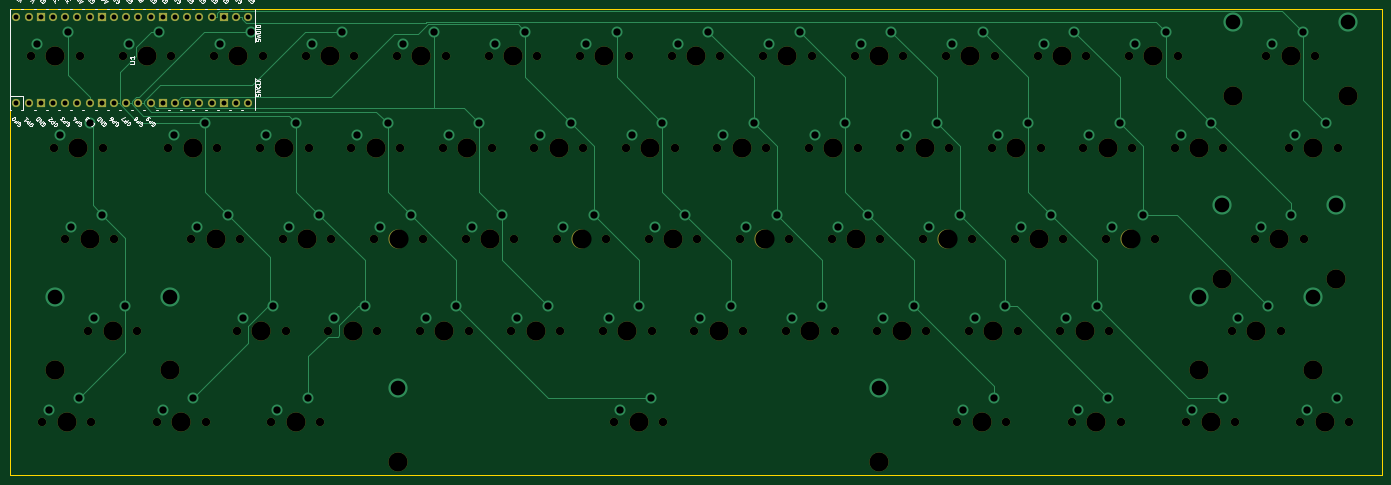
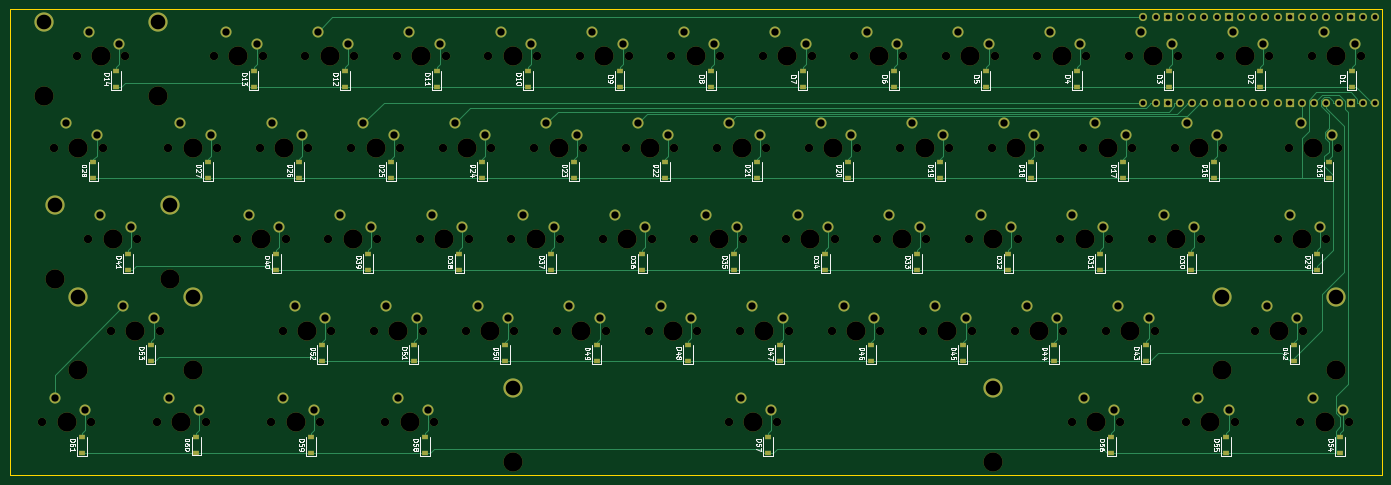
Circuit board: 11 layer files. Board 285.7 x 97.0 mm.
- bottom_copper: Keyboard-B_Cu.gbr (40260 bytes)
- bottom_mask: Keyboard-B_Mask.gbr (16562 bytes)
- paste: Keyboard-B_Paste.gbr (4735 bytes)
- bottom_silk: Keyboard-B_Silkscreen.gbr (69803 bytes)
- outline: Keyboard-Edge_Cuts.gbr (739 bytes)
- top_copper: Keyboard-F_Cu.gbr (19437 bytes)
- top_mask: Keyboard-F_Mask.gbr (8421 bytes)
- paste: Keyboard-F_Paste.gbr (509 bytes)
- top_silk: Keyboard-F_Silkscreen.gbr (41371 bytes)
- drill: Keyboard-NPTH.drl (3611 bytes)
- drill: Keyboard-PTH.drl (3304 bytes)

=== bottom_copper: Keyboard-B_Cu.gbr (40260 bytes, source omitted) ===
=== bottom_mask: Keyboard-B_Mask.gbr (16562 bytes, source omitted) ===
=== paste: Keyboard-B_Paste.gbr ===
%TF.GenerationSoftware,KiCad,Pcbnew,6.0.6-3a73a75311~116~ubuntu21.10.1*%
%TF.CreationDate,2022-10-26T18:33:10+02:00*%
%TF.ProjectId,Keyboard,4b657962-6f61-4726-942e-6b696361645f,rev?*%
%TF.SameCoordinates,Original*%
%TF.FileFunction,Paste,Bot*%
%TF.FilePolarity,Positive*%
%FSLAX46Y46*%
G04 Gerber Fmt 4.6, Leading zero omitted, Abs format (unit mm)*
G04 Created by KiCad (PCBNEW 6.0.6-3a73a75311~116~ubuntu21.10.1) date 2022-10-26 18:33:10*
%MOMM*%
%LPD*%
G01*
G04 APERTURE LIST*
%ADD10R,1.200000X0.900000*%
G04 APERTURE END LIST*
D10*
%TO.C,D61*%
X345100400Y-148009400D03*
X345100400Y-144709400D03*
%TD*%
%TO.C,D19*%
X166520500Y-90862700D03*
X166520500Y-87562700D03*
%TD*%
%TO.C,D5*%
X156999900Y-71815800D03*
X156999900Y-68515800D03*
%TD*%
%TO.C,D16*%
X109371500Y-90863000D03*
X109371500Y-87563000D03*
%TD*%
%TO.C,D52*%
X295097300Y-128960600D03*
X295097300Y-125660600D03*
%TD*%
%TO.C,D8*%
X214149900Y-71815800D03*
X214149900Y-68515800D03*
%TD*%
%TO.C,D44*%
X142707100Y-128960300D03*
X142707100Y-125660300D03*
%TD*%
%TO.C,D22*%
X223670500Y-90862700D03*
X223670500Y-87562700D03*
%TD*%
%TO.C,D42*%
X92704000Y-128960300D03*
X92704000Y-125660300D03*
%TD*%
%TO.C,D25*%
X280820500Y-90862700D03*
X280820500Y-87562700D03*
%TD*%
%TO.C,D24*%
X261770500Y-90862700D03*
X261770500Y-87562700D03*
%TD*%
%TO.C,D50*%
X256998500Y-128960600D03*
X256998500Y-125660600D03*
%TD*%
%TO.C,D45*%
X161755700Y-128960600D03*
X161755700Y-125660600D03*
%TD*%
%TO.C,D34*%
X190331500Y-109911500D03*
X190331500Y-106611500D03*
%TD*%
%TO.C,D41*%
X335576200Y-109911500D03*
X335576200Y-106611500D03*
%TD*%
%TO.C,D18*%
X147470500Y-90862700D03*
X147470500Y-87562700D03*
%TD*%
%TO.C,D2*%
X99849900Y-71815800D03*
X99849900Y-68515800D03*
%TD*%
%TO.C,D3*%
X118899900Y-71815800D03*
X118899900Y-68515800D03*
%TD*%
%TO.C,D55*%
X106990400Y-148009400D03*
X106990400Y-144709400D03*
%TD*%
%TO.C,D11*%
X271299900Y-71815800D03*
X271299900Y-68515800D03*
%TD*%
%TO.C,D13*%
X309399900Y-71815800D03*
X309399900Y-68515800D03*
%TD*%
%TO.C,D15*%
X85560500Y-90863000D03*
X85560500Y-87563000D03*
%TD*%
%TO.C,D49*%
X237948500Y-128960600D03*
X237948500Y-125660600D03*
%TD*%
%TO.C,D31*%
X133182500Y-109911800D03*
X133182500Y-106611800D03*
%TD*%
%TO.C,D38*%
X266531500Y-109911500D03*
X266531500Y-106611500D03*
%TD*%
%TO.C,D26*%
X299870500Y-90862700D03*
X299870500Y-87562700D03*
%TD*%
%TO.C,D46*%
X180798500Y-128960600D03*
X180798500Y-125660600D03*
%TD*%
%TO.C,D35*%
X209381500Y-109911500D03*
X209381500Y-106611500D03*
%TD*%
%TO.C,D17*%
X128420500Y-90862700D03*
X128420500Y-87562700D03*
%TD*%
%TO.C,D10*%
X252249900Y-71815800D03*
X252249900Y-68515800D03*
%TD*%
%TO.C,D20*%
X185570500Y-90862700D03*
X185570500Y-87562700D03*
%TD*%
%TO.C,D21*%
X204620500Y-90862700D03*
X204620500Y-87562700D03*
%TD*%
%TO.C,D1*%
X80799900Y-71815800D03*
X80799900Y-68515800D03*
%TD*%
%TO.C,D27*%
X318908500Y-90862700D03*
X318908500Y-87562700D03*
%TD*%
%TO.C,D48*%
X218898500Y-128898100D03*
X218898500Y-125598100D03*
%TD*%
%TO.C,D23*%
X242720500Y-90862700D03*
X242720500Y-87562700D03*
%TD*%
%TO.C,D56*%
X130801400Y-148009400D03*
X130801400Y-144709400D03*
%TD*%
%TO.C,D28*%
X342719500Y-90862700D03*
X342719500Y-87562700D03*
%TD*%
%TO.C,D6*%
X176049900Y-71815800D03*
X176049900Y-68515800D03*
%TD*%
%TO.C,D33*%
X171281500Y-109911500D03*
X171281500Y-106611500D03*
%TD*%
%TO.C,D40*%
X304631500Y-109911500D03*
X304631500Y-106611500D03*
%TD*%
%TO.C,D54*%
X83179600Y-148009100D03*
X83179600Y-144709100D03*
%TD*%
%TO.C,D39*%
X285581500Y-109911500D03*
X285581500Y-106611500D03*
%TD*%
%TO.C,D29*%
X87940100Y-109911800D03*
X87940100Y-106611800D03*
%TD*%
%TO.C,D60*%
X321289400Y-147946900D03*
X321289400Y-144646900D03*
%TD*%
%TO.C,D37*%
X247481500Y-109911500D03*
X247481500Y-106611500D03*
%TD*%
%TO.C,D4*%
X137949900Y-71815800D03*
X137949900Y-68515800D03*
%TD*%
%TO.C,D14*%
X337974900Y-71815800D03*
X337974900Y-68515800D03*
%TD*%
%TO.C,D47*%
X199848500Y-128960600D03*
X199848500Y-125660600D03*
%TD*%
%TO.C,D12*%
X290349900Y-71815800D03*
X290349900Y-68515800D03*
%TD*%
%TO.C,D57*%
X202234400Y-148009400D03*
X202234400Y-144709400D03*
%TD*%
%TO.C,D59*%
X297477100Y-148009100D03*
X297477100Y-144709100D03*
%TD*%
%TO.C,D30*%
X114133700Y-109911800D03*
X114133700Y-106611800D03*
%TD*%
%TO.C,D53*%
X330821400Y-128873800D03*
X330821400Y-125573800D03*
%TD*%
%TO.C,D9*%
X233199900Y-71815800D03*
X233199900Y-68515800D03*
%TD*%
%TO.C,D51*%
X276048500Y-128898100D03*
X276048500Y-125598100D03*
%TD*%
%TO.C,D58*%
X273667400Y-148009400D03*
X273667400Y-144709400D03*
%TD*%
%TO.C,D36*%
X228431500Y-109911500D03*
X228431500Y-106611500D03*
%TD*%
%TO.C,D7*%
X195099900Y-71815800D03*
X195099900Y-68515800D03*
%TD*%
%TO.C,D43*%
X123658100Y-128898100D03*
X123658100Y-125598100D03*
%TD*%
%TO.C,D32*%
X152231500Y-109911500D03*
X152231500Y-106611500D03*
%TD*%
M02*

=== bottom_silk: Keyboard-B_Silkscreen.gbr (69803 bytes, source omitted) ===
=== outline: Keyboard-Edge_Cuts.gbr ===
%TF.GenerationSoftware,KiCad,Pcbnew,6.0.6-3a73a75311~116~ubuntu21.10.1*%
%TF.CreationDate,2022-10-26T18:33:10+02:00*%
%TF.ProjectId,Keyboard,4b657962-6f61-4726-942e-6b696361645f,rev?*%
%TF.SameCoordinates,Original*%
%TF.FileFunction,Profile,NP*%
%FSLAX46Y46*%
G04 Gerber Fmt 4.6, Leading zero omitted, Abs format (unit mm)*
G04 Created by KiCad (PCBNEW 6.0.6-3a73a75311~116~ubuntu21.10.1) date 2022-10-26 18:33:10*
%MOMM*%
%LPD*%
G01*
G04 APERTURE LIST*
%TA.AperFunction,Profile*%
%ADD10C,0.100000*%
%TD*%
G04 APERTURE END LIST*
D10*
X360180900Y-152708700D02*
X74437196Y-152708700D01*
X74437196Y-152708700D02*
X74437196Y-55684717D01*
X74437196Y-55684717D02*
X360180900Y-55684717D01*
X360180900Y-55684717D02*
X360180900Y-152708700D01*
M02*

=== top_copper: Keyboard-F_Cu.gbr (19437 bytes, source omitted) ===
=== top_mask: Keyboard-F_Mask.gbr (8421 bytes, source omitted) ===
=== paste: Keyboard-F_Paste.gbr ===
%TF.GenerationSoftware,KiCad,Pcbnew,6.0.6-3a73a75311~116~ubuntu21.10.1*%
%TF.CreationDate,2022-10-26T18:33:10+02:00*%
%TF.ProjectId,Keyboard,4b657962-6f61-4726-942e-6b696361645f,rev?*%
%TF.SameCoordinates,Original*%
%TF.FileFunction,Paste,Top*%
%TF.FilePolarity,Positive*%
%FSLAX46Y46*%
G04 Gerber Fmt 4.6, Leading zero omitted, Abs format (unit mm)*
G04 Created by KiCad (PCBNEW 6.0.6-3a73a75311~116~ubuntu21.10.1) date 2022-10-26 18:33:10*
%MOMM*%
%LPD*%
G01*
G04 APERTURE LIST*
G04 APERTURE END LIST*
M02*

=== top_silk: Keyboard-F_Silkscreen.gbr (41371 bytes, source omitted) ===
=== drill: Keyboard-NPTH.drl ===
M48
; DRILL file {KiCad 6.0.6-3a73a75311~116~ubuntu21.10.1} date wo 26 okt 2022 18:33:12 CEST
; FORMAT={-:-/ absolute / inch / decimal}
; #@! TF.CreationDate,2022-10-26T18:33:12+02:00
; #@! TF.GenerationSoftware,Kicad,Pcbnew,6.0.6-3a73a75311~116~ubuntu21.10.1
; #@! TF.FileFunction,NonPlated,1,2,NPTH
FMAT,2
INCH
; #@! TA.AperFunction,NonPlated,NPTH,ComponentDrill
T1C0.0689
; #@! TA.AperFunction,NonPlated,NPTH,ComponentDrill
T2C0.1570
%
G90
G05
T1
X3.1061Y-2.5749
X3.1998Y-5.5747
X3.2935Y-3.3248
X3.3872Y-4.0748
X3.5061Y-2.5749
X3.5748Y-4.8247
X3.5998Y-5.5747
X3.6935Y-3.3248
X3.7872Y-4.0748
X3.8561Y-2.5749
X3.9748Y-4.8247
X4.1372Y-5.5747
X4.231Y-3.3248
X4.2561Y-2.5749
X4.4185Y-4.0748
X4.5372Y-5.5747
X4.6061Y-2.5749
X4.631Y-3.3248
X4.7934Y-4.8247
X4.8185Y-4.0748
X4.9809Y-3.3248
X5.0061Y-2.5749
X5.0747Y-5.5747
X5.1684Y-4.0748
X5.1934Y-4.8247
X5.3561Y-2.5749
X5.3809Y-3.3248
X5.4747Y-5.5747
X5.5434Y-4.8247
X5.5684Y-4.0748
X5.7309Y-3.3248
X5.7561Y-2.5749
X5.9184Y-4.0748
X5.9434Y-4.8247
X6.1061Y-2.5749
X6.1309Y-3.3248
X6.2933Y-4.8247
X6.3184Y-4.0748
X6.4809Y-3.3248
X6.5061Y-2.5749
X6.6684Y-4.0748
X6.6933Y-4.8247
X6.8561Y-2.5749
X6.8809Y-3.3248
X7.0431Y-4.8247
X7.0684Y-4.0748
X7.2309Y-3.3248
X7.2561Y-2.5749
X7.4184Y-4.0748
X7.4431Y-4.8247
X7.6061Y-2.5749
X7.6309Y-3.3248
X7.7931Y-4.8247
X7.8184Y-4.0748
X7.887Y-5.5747
X7.9809Y-3.3248
X8.0061Y-2.5749
X8.1684Y-4.0748
X8.1931Y-4.8247
X8.287Y-5.5747
X8.3561Y-2.5749
X8.3809Y-3.3248
X8.5431Y-4.8247
X8.5684Y-4.0748
X8.7309Y-3.3248
X8.7561Y-2.5749
X8.9184Y-4.0748
X8.9431Y-4.8247
X9.1061Y-2.5749
X9.1309Y-3.3248
X9.2931Y-4.8247
X9.3184Y-4.0748
X9.4809Y-3.3248
X9.5061Y-2.5749
X9.6684Y-4.0748
X9.6931Y-4.8247
X9.8561Y-2.5749
X9.8809Y-3.3248
X10.0431Y-4.8247
X10.0684Y-4.0748
X10.2309Y-3.3248
X10.2561Y-2.5749
X10.4184Y-4.0748
X10.4431Y-4.8247
X10.6061Y-2.5749
X10.6309Y-3.3248
X10.6993Y-5.5747
X10.7931Y-4.8247
X10.8184Y-4.0748
X10.9809Y-3.3248
X11.0061Y-2.5749
X11.0993Y-5.5747
X11.1684Y-4.0748
X11.1931Y-4.8247
X11.3561Y-2.5749
X11.3809Y-3.3248
X11.543Y-4.8247
X11.5684Y-4.0748
X11.6367Y-5.5747
X11.7309Y-3.3248
X11.7561Y-2.5749
X11.9184Y-4.0748
X11.943Y-4.8247
X12.0367Y-5.5747
X12.1061Y-2.5749
X12.1309Y-3.3248
X12.3184Y-4.0748
X12.4805Y-3.3248
X12.5061Y-2.5749
X12.5742Y-5.5747
X12.8805Y-3.3248
X12.9492Y-4.8247
X12.9742Y-5.5747
X13.1367Y-4.0748
X13.2311Y-2.5749
X13.3492Y-4.8247
X13.4179Y-3.3248
X13.5116Y-5.5747
X13.5367Y-4.0748
X13.6311Y-2.5749
X13.8179Y-3.3248
X13.9116Y-5.5747
T2
X3.306Y-5.1497
X3.3061Y-2.5749
X3.3998Y-5.5747
X3.4935Y-3.3248
X3.5872Y-4.0748
X3.7748Y-4.8247
X4.0561Y-2.5749
X4.2435Y-5.1497
X4.3372Y-5.5747
X4.431Y-3.3248
X4.6185Y-4.0748
X4.8061Y-2.5749
X4.9934Y-4.8247
X5.1809Y-3.3248
X5.2747Y-5.5747
X5.3684Y-4.0748
X5.5561Y-2.5749
X5.7434Y-4.8247
X5.9309Y-3.3248
X6.1182Y-5.8997
X6.1184Y-4.0748
X6.3061Y-2.5749
X6.4933Y-4.8247
X6.6809Y-3.3248
X6.8684Y-4.0748
X7.0561Y-2.5749
X7.2431Y-4.8247
X7.4309Y-3.3248
X7.6184Y-4.0748
X7.8061Y-2.5749
X7.9931Y-4.8247
X8.087Y-5.5747
X8.1809Y-3.3248
X8.3684Y-4.0748
X8.5561Y-2.5749
X8.7431Y-4.8247
X8.9309Y-3.3248
X9.1184Y-4.0748
X9.3061Y-2.5749
X9.4931Y-4.8247
X9.6809Y-3.3248
X9.8684Y-4.0748
X10.0557Y-5.8997
X10.0561Y-2.5749
X10.2431Y-4.8247
X10.4309Y-3.3248
X10.6184Y-4.0748
X10.8061Y-2.5749
X10.8993Y-5.5747
X10.9931Y-4.8247
X11.1809Y-3.3248
X11.3684Y-4.0748
X11.5561Y-2.5749
X11.743Y-4.8247
X11.8367Y-5.5747
X11.9309Y-3.3248
X12.1184Y-4.0748
X12.3061Y-2.5749
X12.6804Y-5.1497
X12.6805Y-3.3248
X12.7742Y-5.5747
X12.8679Y-4.3998
X12.9616Y-2.8999
X13.1492Y-4.8247
X13.3367Y-4.0748
X13.4311Y-2.5749
X13.6179Y-3.3248
X13.6179Y-5.1497
X13.7116Y-5.5747
X13.8054Y-4.3998
X13.8991Y-2.8999
T0
M30

=== drill: Keyboard-PTH.drl ===
M48
; DRILL file {KiCad 6.0.6-3a73a75311~116~ubuntu21.10.1} date wo 26 okt 2022 18:33:12 CEST
; FORMAT={-:-/ absolute / inch / decimal}
; #@! TF.CreationDate,2022-10-26T18:33:12+02:00
; #@! TF.GenerationSoftware,Kicad,Pcbnew,6.0.6-3a73a75311~116~ubuntu21.10.1
; #@! TF.FileFunction,Plated,1,2,PTH
FMAT,2
INCH
; #@! TA.AperFunction,Plated,PTH,ComponentDrill
T1C0.0402
; #@! TA.AperFunction,Plated,PTH,ComponentDrill
T2C0.0600
; #@! TA.AperFunction,Plated,PTH,ComponentDrill
T3C0.1200
%
G90
G05
T1
X2.9863Y-2.2561
X2.9863Y-2.9561
X3.0863Y-2.2561
X3.0863Y-2.9561
X3.1863Y-2.2561
X3.1863Y-2.9561
X3.2863Y-2.2561
X3.2863Y-2.9561
X3.3863Y-2.2561
X3.3863Y-2.9561
X3.4863Y-2.2561
X3.4863Y-2.9561
X3.5863Y-2.2561
X3.5863Y-2.9561
X3.6863Y-2.2561
X3.6863Y-2.9561
X3.7863Y-2.2561
X3.7863Y-2.9561
X3.8863Y-2.2561
X3.8863Y-2.9561
X3.9863Y-2.2561
X3.9863Y-2.9561
X4.0863Y-2.2561
X4.0863Y-2.9561
X4.1863Y-2.2561
X4.1863Y-2.9561
X4.2863Y-2.2561
X4.2863Y-2.9561
X4.3863Y-2.2561
X4.3863Y-2.9561
X4.4863Y-2.2561
X4.4863Y-2.9561
X4.5863Y-2.2561
X4.5863Y-2.9561
X4.6863Y-2.2561
X4.6863Y-2.9561
X4.7863Y-2.2561
X4.7863Y-2.9561
X4.8863Y-2.2561
X4.8863Y-2.9561
T2
X3.1561Y-2.4749
X3.2498Y-5.4747
X3.3435Y-3.2248
X3.4061Y-2.3749
X3.4372Y-3.9748
X3.4998Y-5.3747
X3.5935Y-3.1248
X3.6248Y-4.7247
X3.6872Y-3.8748
X3.8748Y-4.6247
X3.9061Y-2.4749
X4.1561Y-2.3749
X4.1872Y-5.4747
X4.281Y-3.2248
X4.4372Y-5.3747
X4.4685Y-3.9748
X4.531Y-3.1248
X4.6561Y-2.4749
X4.7185Y-3.8748
X4.8434Y-4.7247
X4.9061Y-2.3749
X5.0309Y-3.2248
X5.0934Y-4.6247
X5.1247Y-5.4747
X5.2184Y-3.9748
X5.2809Y-3.1248
X5.3747Y-5.3747
X5.4061Y-2.4749
X5.4684Y-3.8748
X5.5934Y-4.7247
X5.6561Y-2.3749
X5.7809Y-3.2248
X5.8434Y-4.6247
X5.9684Y-3.9748
X6.0309Y-3.1248
X6.1561Y-2.4749
X6.2184Y-3.8748
X6.3433Y-4.7247
X6.4061Y-2.3749
X6.5309Y-3.2248
X6.5933Y-4.6247
X6.7184Y-3.9748
X6.7809Y-3.1248
X6.9061Y-2.4749
X6.9684Y-3.8748
X7.0931Y-4.7247
X7.1561Y-2.3749
X7.2809Y-3.2248
X7.3431Y-4.6247
X7.4684Y-3.9748
X7.5309Y-3.1248
X7.6561Y-2.4749
X7.7184Y-3.8748
X7.8431Y-4.7247
X7.9061Y-2.3749
X7.937Y-5.4747
X8.0309Y-3.2248
X8.0931Y-4.6247
X8.187Y-5.3747
X8.2184Y-3.9748
X8.2809Y-3.1248
X8.4061Y-2.4749
X8.4684Y-3.8748
X8.5931Y-4.7247
X8.6561Y-2.3749
X8.7809Y-3.2248
X8.8431Y-4.6247
X8.9684Y-3.9748
X9.0309Y-3.1248
X9.1561Y-2.4749
X9.2184Y-3.8748
X9.3431Y-4.7247
X9.4061Y-2.3749
X9.5309Y-3.2248
X9.5931Y-4.6247
X9.7184Y-3.9748
X9.7809Y-3.1248
X9.9061Y-2.4749
X9.9684Y-3.8748
X10.0931Y-4.7247
X10.1561Y-2.3749
X10.2809Y-3.2248
X10.3431Y-4.6247
X10.4684Y-3.9748
X10.5309Y-3.1248
X10.6561Y-2.4749
X10.7184Y-3.8748
X10.7493Y-5.4747
X10.8431Y-4.7247
X10.9061Y-2.3749
X10.9993Y-5.3747
X11.0309Y-3.2248
X11.0931Y-4.6247
X11.2184Y-3.9748
X11.2809Y-3.1248
X11.4061Y-2.4749
X11.4684Y-3.8748
X11.593Y-4.7247
X11.6561Y-2.3749
X11.6867Y-5.4747
X11.7809Y-3.2248
X11.843Y-4.6247
X11.9367Y-5.3747
X11.9684Y-3.9748
X12.0309Y-3.1248
X12.1561Y-2.4749
X12.2184Y-3.8748
X12.4061Y-2.3749
X12.5305Y-3.2248
X12.6242Y-5.4747
X12.7805Y-3.1248
X12.8742Y-5.3747
X12.9992Y-4.7247
X13.1867Y-3.9748
X13.2492Y-4.6247
X13.2811Y-2.4749
X13.4367Y-3.8748
X13.4679Y-3.2248
X13.5311Y-2.3749
X13.5616Y-5.4747
X13.7179Y-3.1248
X13.8116Y-5.3747
T3
X3.306Y-4.5497
X4.2435Y-4.5497
X6.1182Y-5.2997
X10.0557Y-5.2997
X12.6804Y-4.5497
X12.8679Y-3.7998
X12.9616Y-2.2999
X13.6179Y-4.5497
X13.8054Y-3.7998
X13.8991Y-2.2999
T0
M30
